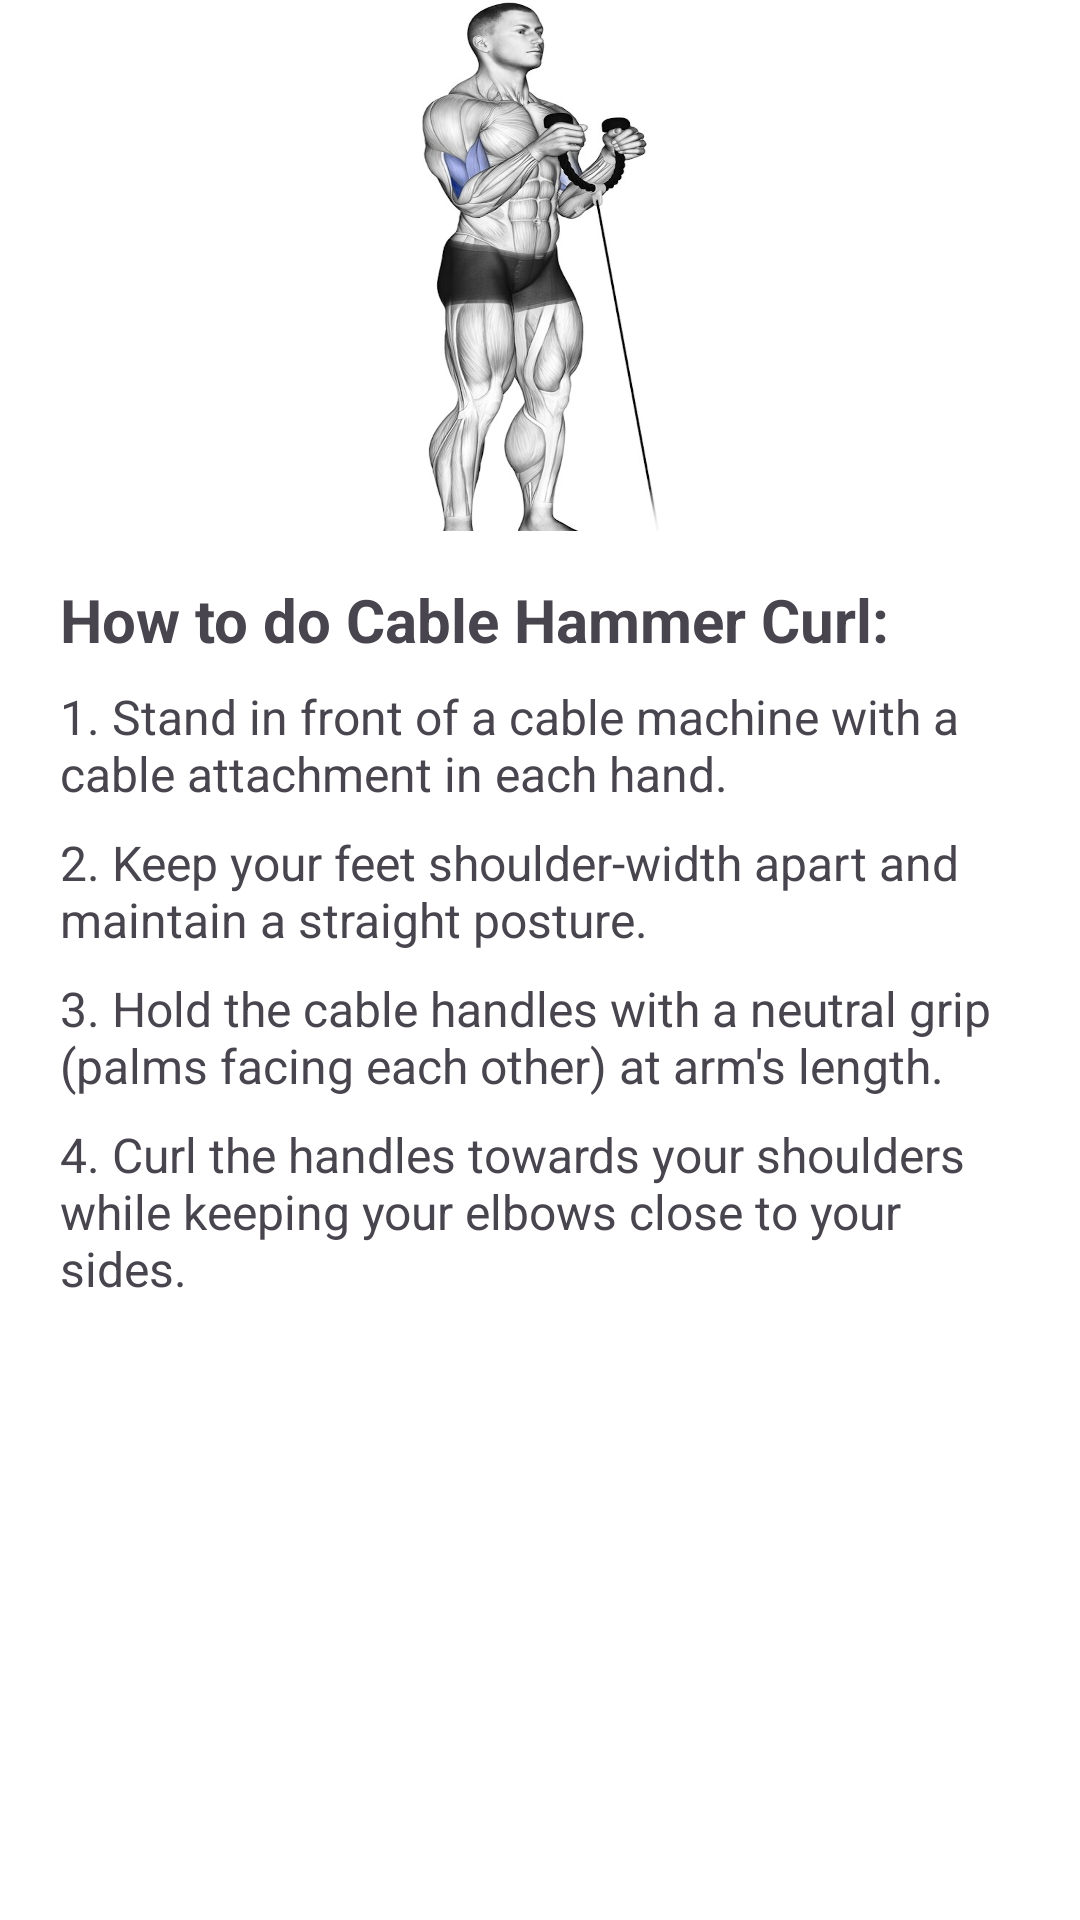

Produce the Android XML layout that renders to this screen, including the resource entries it uses.
<!-- AndroidManifest.xml: application theme Theme.FitnessTacker -->
<!-- res/layout/hammer_bottom_sheet.xml -->
<LinearLayout
    xmlns:android="http://schemas.android.com/apk/res/android"
    android:orientation="vertical"
    android:layout_width="match_parent"
    android:layout_height="600dp"
    android:gravity="center_horizontal"
    android:paddingHorizontal="20dp"
    android:paddingBottom="100dp"
    android:background="@color/white">

    <ImageView
        android:id="@+id/imageViewCableHammerCurl"
        android:layout_width="242dp"
        android:layout_height="177dp"
        android:background="@drawable/hammer" />

    <TextView
        android:id="@+id/instructionsTextViewCableHammerCurl"
        android:layout_width="match_parent"
        android:layout_height="wrap_content"
        android:layout_marginTop="16dp"
        android:text="How to do Cable Hammer Curl:"
        android:textSize="20sp"
        android:textStyle="bold" />

    <TextView
        android:layout_width="match_parent"
        android:layout_height="wrap_content"
        android:text="1. Stand in front of a cable machine with a cable attachment in each hand."
        android:textSize="16sp"
        android:layout_marginTop="8dp" />

    <TextView
        android:layout_width="match_parent"
        android:layout_height="wrap_content"
        android:text="2. Keep your feet shoulder-width apart and maintain a straight posture."
        android:textSize="16sp"
        android:layout_marginTop="8dp" />

    <TextView
        android:layout_width="match_parent"
        android:layout_height="wrap_content"
        android:text="3. Hold the cable handles with a neutral grip (palms facing each other) at arm's length."
        android:textSize="16sp"
        android:layout_marginTop="8dp" />

    <TextView
        android:layout_width="match_parent"
        android:layout_height="wrap_content"
        android:text="4. Curl the handles towards your shoulders while keeping your elbows close to your sides."
        android:textSize="16sp"
        android:layout_marginTop="8dp" />

</LinearLayout>
<!-- resources referenced by this layout -->
<resources>
  <!-- drawable hammer: png bitmap (drawable, 548981 bytes) -->
  <style name="Theme.FitnessTacker" parent="Base.Theme.FitnessTacker" />
  <style name="Base.Theme.FitnessTacker" parent="Theme.Material3.DayNight.NoActionBar">
          
          
      </style>
  <!-- not gathered from this repository: default colours our renderer supplied (Android Studio template values) -->
  <color name="white">#FFFFFFFF</color>
</resources>
